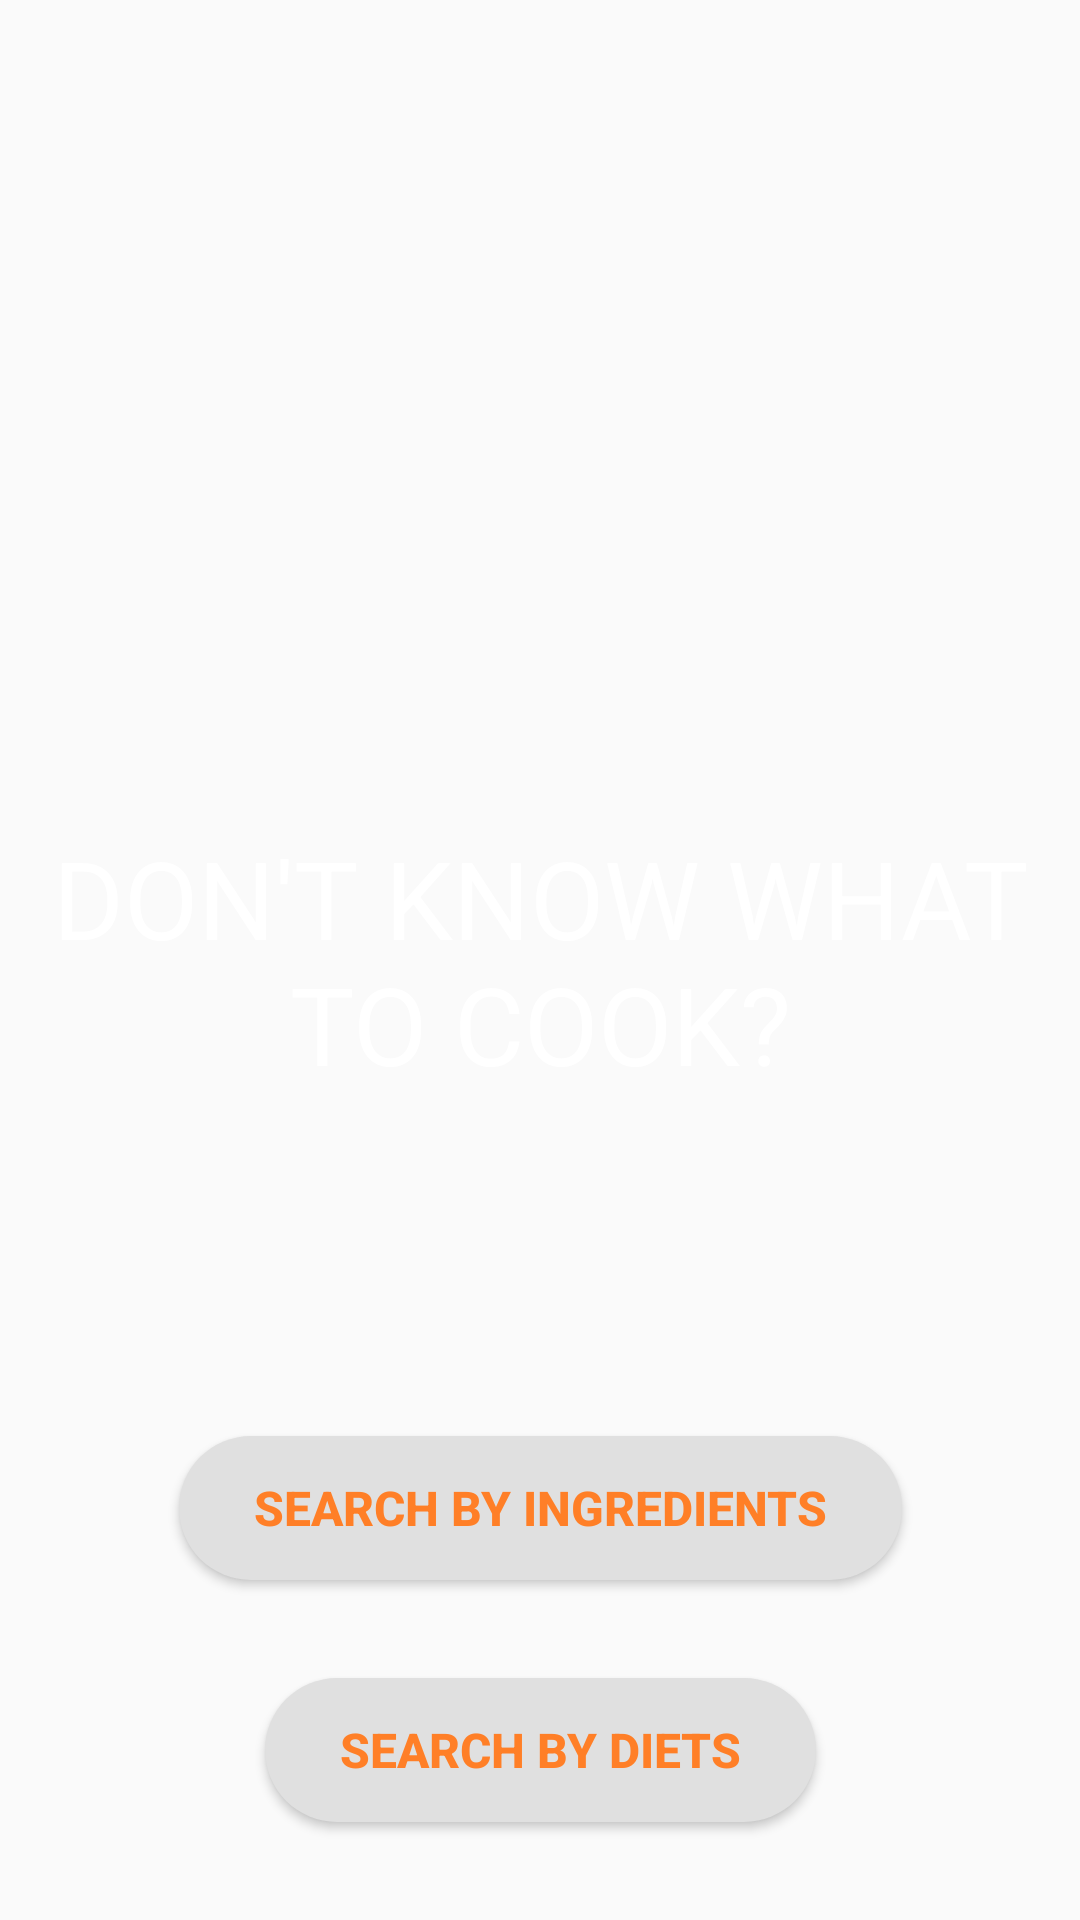

Here is an Android app screen rendered from its layout file. Give the layout XML and the strings, colors and styles it references.
<!-- AndroidManifest.xml: application theme Theme.AppCompat.Light.NoActionBar -->
<!-- res/layout/fragment_cooking.xml -->
<?xml version="1.0" encoding="utf-8"?>
<androidx.constraintlayout.widget.ConstraintLayout xmlns:android="http://schemas.android.com/apk/res/android"
    xmlns:app="http://schemas.android.com/apk/res-auto"
    xmlns:tools="http://schemas.android.com/tools"
    android:layout_width="match_parent"
    android:layout_height="match_parent"
    tools:context=".CookingFragment">
    <ListView
        android:id="@+id/cooking_fragment_recipes_list"
        android:layout_width="match_parent"
        android:layout_height="0dp"
        android:divider="@null"
        android:dividerHeight="10dp"
        android:paddingHorizontal="10dp"
        android:paddingTop="25dp"
        android:paddingBottom="10dp"
        android:scrollbars="none"
        app:layout_constraintBottom_toTopOf="@+id/cooking_fragment_btn_search_by_ingredients"
        app:layout_constraintEnd_toEndOf="parent"
        app:layout_constraintStart_toStartOf="parent"
        app:layout_constraintTop_toTopOf="parent" />
    <TextView
        android:id="@+id/cooking_fragment_txt"
        android:layout_width="326dp"
        android:layout_height="wrap_content"
        android:layout_centerInParent="true"
        android:text="DON'T KNOW WHAT TO COOK?"
        android:textAlignment="center"
        android:textColor="@color/white"
        android:textSize="36sp"
        app:layout_constraintBottom_toBottomOf="parent"
        app:layout_constraintEnd_toEndOf="parent"
        app:layout_constraintStart_toStartOf="parent"
        app:layout_constraintTop_toTopOf="parent" />

    <Button
        android:id="@+id/cooking_fragment_btn_search_by_ingredients"
        android:layout_width="wrap_content"
        android:layout_height="wrap_content"
        android:layout_marginHorizontal="5dp"
        android:layout_marginVertical="5dp"
        android:background="@drawable/button_border_other"
        android:elevation="15sp"
        android:paddingHorizontal="25dp"
        android:text="SEARCH BY INGREDIENTS"
        android:textColor="@color/orange"
        android:textSize="16sp"
        android:textStyle="bold"
        app:layout_constraintBottom_toBottomOf="parent"
        app:layout_constraintEnd_toEndOf="parent"
        app:layout_constraintStart_toStartOf="parent"
        app:layout_constraintTop_toBottomOf="@+id/cooking_fragment_txt" />
    <Button
        android:id="@+id/cooking_fragment_btn_search_by_diets"
        android:layout_width="wrap_content"
        android:layout_height="wrap_content"
        android:layout_marginHorizontal="5dp"
        android:layout_marginVertical="5dp"
        android:background="@drawable/button_border_other"
        android:elevation="15sp"
        android:paddingHorizontal="25dp"
        android:text="SEARCH BY DIETS"
        android:textColor="@color/orange"
        android:textSize="16sp"
        android:textStyle="bold"
        app:layout_constraintBottom_toBottomOf="parent"
        app:layout_constraintEnd_toEndOf="parent"
        app:layout_constraintStart_toStartOf="parent"
        app:layout_constraintTop_toBottomOf="@+id/cooking_fragment_btn_search_by_ingredients" />
</androidx.constraintlayout.widget.ConstraintLayout>
<!-- resources referenced by this layout -->
<resources>
  <color name="orange">#FF7F27</color>
  <color name="white">#FFFFFFFF</color>
  <!-- drawable button_border_other (drawable) -->
  <shape xmlns:android="http://schemas.android.com/apk/res/android"
      android:shape="rectangle"
      >
      <solid
          android:color="@color/gray"
          />
      <corners
          android:radius="25sp"
          />
  
  </shape>
  <color name="gray">#e0e0e0</color>
</resources>
